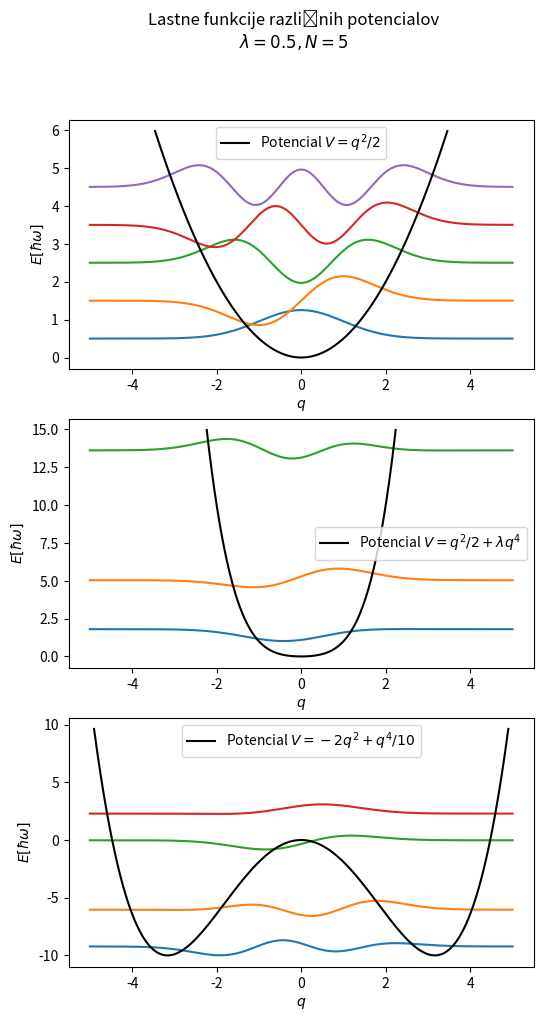

Recreate this plot in Python.
# =============================================================================
# Eigen values and eigen vectors
# Author: Miha Pompe
# =============================================================================

import time
import numpy as np
import matplotlib.pyplot as plt
import scipy as sc
from scipy import special as sp

# =============================================================================
# Core functions
# =============================================================================


def projection(A):
    A = A.copy()
    n = len(A)
    c_i = A[:, 0]
    e_i = np.zeros(n)
    e_i[0] = 1
    c_i_norm = np.linalg.norm(c_i)
    u = c_i - c_i_norm*e_i
    u_norm = np.linalg.norm(u)
    Q = np.eye(n) - 2*np.outer(u, u)/np.dot(u, u)
    return Q

def Householder_projection(A):
    # Returns Q R = A
    n = len(A)
    Q_s = np.eye(n)
    A_ = A.copy()
    for i in range(n-1):
        Q = projection(A_)
        Q_big = np.eye(n)
        Q_big[i:, i:] = Q.copy()
        Q_s = np.copy(Q_big) @ Q_s
        A_ = Q_s @ A
        A_ = A_[i+1:, i+1:]
    return Q_s.T, Q_s@A

def projection_tri_diag(A):
    A = A.copy()
    n = len(A)
    d_i = A[1:, 0]
    d_i_norm = np.linalg.norm(d_i)
    e_i = np.zeros(n-1)
    e_i[0] = 1
    u = d_i - d_i_norm*e_i
    u_norm = np.linalg.norm(u)
    Q = np.eye(n-1) - 2*np.outer(u, u)/u_norm**2
    #Q = np.eye(n-1) - 2*np.outer(d_i, d_i)/d_i_norm**2
    return Q

def Householder_tri_diag(A):
    n = len(A)
    Q_s = np.eye(n)
    Q_s_inv = np.eye(n)
    A_ = A.copy()
    for i in range(n-2):
        Q = projection_tri_diag(A_)
        Q_big = np.eye(n)
        Q_big[i+1:, i+1:] = Q.copy()
        Q_s = np.copy(Q_big) @ Q_s
        Q_s_inv = Q_s_inv @ np.copy(Q_big)
        A_ = Q_s @ A @ Q_s_inv
        A_ = A_[i+1:, i+1:]
    return Q_s @ A @ Q_s_inv, Q_s_inv

def Jacobi(A):
    n = len(A)
    A_ = A.copy()
    Z = np.eye(n)
    for i in range(10):
        for p in range(n-1):
            for q in range(n-1-p):
                theta = (A_[q,q]-A_[p,p])/2*A_[p,q]
                t = (-1 + 2*(theta > 0)/(abs(theta)+np.sqrt(theta**2+1)))
                c = 1/np.sqrt(t**2+1)
                s = t*c
                P = np.eye(n)
                P[p,p] = c
                P[q,q] = c
                P[p,q] = s
                P[q,p] = -s
                Z = Z @ P
                A_ = P.T @ A_ @ P
    return A_, Z

def QR_iteration(A, Z_old, method="Householder"):
    Z = np.eye(len(A))
    A_ = A.copy()
    for i in range(100):
        if method == "Householder":
            Q, R = Householder_projection(A_)
        elif method == "Numpy":
            Q, R = numpy_QR(A_)
        Z = Z @ Q
        A_ = R.copy() @ Q.copy()
    Z = Z_old @ Z
    Z_inv = Z@ Z_old
    return np.diag(A_), Z

def numpy_QR(A):
    return np.linalg.qr(A)

def numpy_diagonalize(A, n_max= None):
    if n_max == None:
        n_max = len(A)
    w, v = np.linalg.eig(A)
    id = w.argsort()
    w = w[id]
    v = v[id]
    return w[:n_max], v[:n_max]

def matrix_element_q(i, j):
    return np.sqrt(i+j+1)/2*(np.abs(j-i) == 1)

def matrix_element_q2(i, j):
    return (np.sqrt(j*(j-1))*(i == j-2) + (2*j+1)*(i == j) + np.sqrt((j+1)*(j+2))*(i == j+2))/2

def divide_factorial(i, j):
    if i == j:
        return 1
    elif i > j:
        return np.prod(np.linspace(j+1, i, int(i-j)))
    else:
        return 1/np.prod(np.linspace(i+1, j, int(j-i)))

def matrix_element_q4(i, j):
    a = (i == j+4) + 4*(2*j+3)*(i == (j+2)) + 12*(2*j**2+2*j+1)*(i == j) + 16*j*(2*j**2-3*j+1)*(i == j-2) + 16*j*(j**3-6*j**2+11*j-6)*(i == j-4)
    if a == 0:
        return 0
    b = divide_factorial(i, j)
    return a*2**((i-j-8)/2)*np.sqrt(b)

def Hamiltonian_matrix(N, lamda, type="q4"):
    # N - matrix size
    # H = H_0 + lambda q^4
    i, j = np.array(np.meshgrid(np.linspace(1, N, N), np.linspace(1, N, N)))
    i = i.reshape(N**2)
    j = j.reshape(N**2)
    E0 = np.linspace(0, N, N)+1/2
    if type == "q4":
        mat = []
        for t in range(len(i)):
            mat.append(matrix_element_q4(i[t], j[t]))
        mat = np.array(mat)
        mat = mat.reshape(N, N)
    elif type == "q2":
        mat = matrix_element_q2(i, j)
        mat = mat.reshape(N, N)
        mat = mat @ mat
    elif type == "q":
        mat = matrix_element_q(i, j)
        mat = mat.reshape(N, N)
        mat = mat @ mat @ mat @ mat
    return lamda * mat + E0*np.eye(N)

def Hamiltonian_matrix_2(N):
    i, j = np.array(np.meshgrid(np.linspace(1, N, N), np.linspace(1, N, N)))
    i = i.reshape(N**2)
    j = j.reshape(N**2)
    mat = matrix_element_q2(i, j)
    mat = mat.reshape(N, N)
    return -5/2*mat + mat @ mat /10 + np.eye(N)

def base_functions(x, n):
    return 1/np.sqrt(2**n*sp.factorial(n)*np.sqrt(np.pi))*np.exp(-x**2/2)*sp.hermite(n)(x)

# =============================================================================
# Visualization
# =============================================================================

def draw_H_0_base():
    x = np.linspace(-10, 10, 500)
    for i in range(10):
        y = base_functions(x, i)+i+1/2
        plt.plot(x, y)
    x = np.linspace(-5, 5, 100)
    plt.plot(x, x**2/2)
    plt.show()
    return

def draw_state(eigen_values, eigen_vectors, lamda):
    x = np.linspace(-5, 5, 500)
    for i, eigen in enumerate(eigen_values):
        y = np.zeros(500)
        for j in range(len(eigen_vectors[i])):
            y += base_functions(x, j)*eigen_vectors[i][j]
        plt.plot(x, y+eigen*(i + 1/2))
    x = np.linspace(-5, 5, 500)
    plt.plot(x, x**2/2+lamda*x**4)
    plt.show()
    return

def plot_matrix(A):
    plt.matshow(A)
    plt.colorbar()
    plt.show()

def plot_Hamiltonian_matrix():
    N = 30
    method = ["q4", "q2", "q"]
    fig, ax = plt.subplots(1,3, figsize=(10,5))
    for lamda in range(3):
        H = Hamiltonian_matrix(N, 0.5, method[lamda])
        ax[lamda].matshow(H)
        ax[lamda].set_ylabel("$i$")
        ax[lamda].set_xlabel("$j$")
        ax[lamda].set_title(f"Metoda {method[lamda]}")
        #ax[lamda].colorbar()
    plt.suptitle("Hamiltonova matrika\nVelikost matrike $N = 30, \lambda = 0.5$")
    plt.savefig("matrika.pdf")
    plt.show()
    return


def accuracy_of_diagonalization():
    return

def eigen_values_vs_lambda():
    N = 20
    lam = np.linspace(0, 1, 20)
    eig = []
    eig_max = []
    x = []
    fig, ax = plt.subplots(2, sharex=True)
    fig.suptitle("Lastne vrednosti matrike velikosti 20 v odvisnosti od $\lambda$\n in relativna napaka izračuna")
    for lamda in lam:
        H = Hamiltonian_matrix(N, lamda)
        H_tri, Z_old = Householder_tri_diag(H)
        eig_h, Z_h = QR_iteration(H_tri, Z_old, "Householder")
        eig_nq, Z_nq = QR_iteration(H_tri, Z_old, "Numpy")
        eig_n, Z_n = numpy_diagonalize(H)
        Z_n = Z_n.T
        eig.append([eig_h, eig_nq, eig_n])
        eig_max.append([np.max(eig_h), np.max(eig_nq), np.max(eig_n)])
        x.append(lamda*np.ones(len(eig_h)))
    eig = np.array(eig)
    eig_max = np.array(eig_max)
    x = np.array(x).flatten()
    ax[0].scatter(x, eig[:,0], label="Householder")
    ax[0].scatter(x, eig[:,1], label="Numpy QR")
    ax[0].scatter(x, eig[:,2], label="Numpy diag")
    ax[0].set_ylabel("$E$")
    ax[0].legend()
    
    x = np.linspace(0, 1, 20)
    ax[1].plot(x, np.abs(eig_max[:,2]- eig_max[:,0])/eig_max[:,2], label="Householder napaka")
    ax[1].plot(x, np.abs(eig_max[:,2]- eig_max[:,1])/eig_max[:,2], label="Numpy tri diag. napaka")
    ax[1].legend()
    ax[1].set_ylabel("$\Delta E$")
    ax[1].set_xlabel("$\lambda$")
    ax[1].set_yscale("log")

    plt.savefig("eigen_vs_lambda.pdf")
    plt.show()
    return

def eigen_values_vs_N():
    N_all = np.linspace(100, 500, 5)
    eig = []
    eig_max = []
    x = []
    lamda = 0.5

    plt.title("Lastne vrednosti pri različnih velikostih matrik")
    for N in N_all:
        print(f"Starting N = {int(N)}")
        H = Hamiltonian_matrix(int(N), lamda)
        H_tri, Z_old = Householder_tri_diag(H)
        eig_h, Z_h = QR_iteration(H_tri, Z_old, "Householder")
        eig_nq, Z_nq = QR_iteration(H_tri, Z_old, "Numpy")
        eig_n, Z_n = numpy_diagonalize(H)
        Z_n = Z_n.T
        eig.append([eig_h, eig_nq, eig_n])
        eig_max.append([np.max(eig_h), np.max(eig_nq), np.max(eig_n)])
        x.append(int(N)*np.ones(len(eig_h)))
    eig = np.array(eig)
    eig_max = np.array(eig_max)
    x = np.array(x)
    #print(x)
    eig2 = []
    eig2_max = []
    x = np.hstack(x)
    #print(np.hstack(eig[:,0]))
    eig2.append(np.hstack(eig[:,0]))
    eig2.append(np.hstack(eig[:,1]))
    eig2.append(np.hstack(eig[:,2]))
    eig2_max.append(np.hstack(eig_max[:,0]))
    eig2_max.append(np.hstack(eig_max[:,1]))
    eig2_max.append(np.hstack(eig_max[:,2]))
    for i, t in enumerate(eig):
        plt.plot(np.sort(np.flip(t[0])), label=f"N = {N_all[i]}")
    plt.ylabel("$E_n [\hbar\omega]$")
    plt.xlabel("$n$")
    plt.legend()
    plt.savefig("eigen_vs_N.pdf")
    plt.show()
    
    plt.title("Relativna napaka lastnih vrednosti")
    plt.plot(N_all, np.abs(eig2_max[2]- eig2_max[0])/eig2_max[2], label="Householder napaka")
    plt.plot(N_all, np.abs(eig2_max[2]- eig2_max[1])/eig2_max[2], label="Numpy tri diag. napaka")
    plt.legend()
    plt.ylabel("$\Delta E$")
    plt.xlabel("$N$")
    plt.yscale("log")

    plt.savefig("eigen_vs_N2.pdf")
    plt.show()
    return

def time_vs_N():
    N_all = np.linspace(1, 500, 20)
    lamda = 0.5
    times = []
    for N in N_all:
        print(f"Starting N = {int(N)}")
        time1 = time.time()
        H = Hamiltonian_matrix(int(N), lamda)
        time2 = time.time()
        dt1 = time2-time1
        H_tri, Z_old = Householder_tri_diag(H)
        time3 = time.time()
        dt2 = time3 - time2
        QR_iteration(H_tri, Z_old, "Householder")
        time4 = time.time()
        dt3 = time4 - time3
        QR_iteration(H_tri, Z_old, "Numpy")
        time5 = time.time()
        dt4 = time5 - time4
        numpy_diagonalize(H)
        time6 = time.time()
        dt5 = time6 - time5
        print(dt5)
        times.append([dt2+dt3, dt2+dt4, dt5])
    times = np.array(times).T

    title = ["Householder", "Numpy QR", "Numpy diag"]
    for i, t in enumerate(times):
        plt.plot(N_all, t, label=title[i])
    plt.title("Čas diagonalizacije")
    plt.ylabel("$t [s]$")
    plt.yscale("log")
    plt.xlabel("$N$")
    plt.legend()
    plt.savefig("N_vs_time.pdf")
    plt.show()

def q_n_vs_N():
    q_n = ["q4", "q2", "q"]
    titles = ["$[q_{ij}^4]$", "$[q_{ij}^2]^2$", "$[q_{ij}]^4$"]
    ts = []
    n = np.linspace(3, 101, 98)
    for j, q in enumerate(q_n):
        t = []
        print(q)
        for N in range(3, 101):
            time1 = time.time()
            H = Hamiltonian_matrix(N, 0.5, q)
            time2 = time.time()
            #eig, Z = numpy_diagonalize(H)
            
            dt = time2-time1
            t.append(dt)
        ts.append(t)
        plt.plot(n, t, label=titles[j])
    plt.legend()
    plt.xlabel("$N$")
    plt.yscale("log")
    plt.ylabel("t [s]")
    plt.title("Časovna zahtevnost računanja perturbacijskih matrik")
    plt.savefig("q_vs_N.pdf")
    plt.show()

def H2_vs_H():
    N = 100
    plt.figure(figsize=(10,5))
    H = Hamiltonian_matrix(N, 0.5, "q2")
    H2 = Hamiltonian_matrix_2(N)
    eig1, Z = numpy_diagonalize(H)
    eig2, Z = numpy_diagonalize(H2)

    plt.subplot(121)
    plt.plot(np.sort(eig1), label="$H$") 
    plt.plot(np.sort(eig2), label="$H_2$")
    plt.xlabel("$n$")
    plt.ylabel("$E [\hbar\omega]$")  
    x = np.linspace(0, N-1, N-1)
    plt.plot(x, x, label="$H_0$")
    plt.legend()

    plt.subplot(122)
    n = 20
    plt.plot(np.sort(eig1)[:n], label="$H$") 
    plt.plot(np.sort(eig2)[:n], label="$H_2$")
    plt.xlabel("$n$")
    plt.ylabel("$E [\hbar\omega]$")  
    x = np.linspace(0, N-1, N-1)
    plt.plot(x[:n], x[:n], label="$H_0$")
    plt.legend()


    plt.suptitle("Lastne energije različnih potencialov\n$\lambda = 0.5, N = 100$")
    plt.savefig("H2_H.pdf")
    plt.show()

# Time vs N, compare different diagonalization techniques Done
# Absolute error of implemented diagonalization methods vs N    Done

def draw_H_states():
    N = 4
    plt.figure(figsize=(6,11))
    H = Hamiltonian_matrix(N, 0.5, "q2")
    H2 = Hamiltonian_matrix_2(N)
    eig1, Z1 = numpy_diagonalize(H, 5)
    eig2, Z2 = numpy_diagonalize(H2, 5)

    plt.subplot(311)
    x = np.linspace(-5, 5, 500)
    for i in range(5):
        y = base_functions(x, i)+(i+1/2)
        plt.plot(x, y)
        y = x**2/2
    
    plt.plot(x[y < 6], y[y<6], label="Potencial $V = q^2/2$", c="black")
    plt.legend()
    plt.xlabel("$q$")
    plt.ylabel("$E [\hbar\omega]$")



    lamda = 0.5
    plt.subplot(312)
    
    for i, eigen in enumerate(eig1):
        y = np.zeros(500)
        for j in range(len(Z1[i])):
            y += base_functions(x, j)*Z1[i][j]
        if np.all(y+eigen*(i + 1/2) < 50):
            plt.plot(x, y+eigen+(i + 1/2))
    x = np.linspace(-5, 5, 500)
    y = x**2/2+lamda*x**4
    plt.plot(x[y < 15], y[y<15], label="Potencial $V = q^2/2 + \lambda q^4$", c="black")
    plt.legend()
    plt.xlabel("$q$")
    plt.ylabel("$E [\hbar\omega]$")
    
    plt.subplot(313)
    for i, eigen in enumerate(eig2):
        y = np.zeros(500)
        for j in range(len(Z2[i])):
            y += base_functions(x, j)*Z2[i][j]
        plt.plot(x, y+eigen+(i + 1/2))
    x = np.linspace(-5, 5, 500)
    y = -2*x**2+x**4/10
    plt.plot(x[y < 10], y[y<10], label="Potencial $V = -2q^2 + q^4/10$", c="black")
    plt.legend()
    plt.xlabel("$q$")
    plt.ylabel("$E [\hbar\omega]$")

    plt.suptitle("Lastne funkcije različnih potencialov\n$\lambda = 0.5, N = 5$")
    plt.savefig("lastne_f_vs_potenciali.pdf")
    plt.show()
    return


# Draw states

if __name__ == "__main__":

    ##### Exercises #####
    #plot_Hamiltonian_matrix()
    #eigen_values_vs_lambda()
    #eigen_values_vs_N()
    #time_vs_N()
    #q_n_vs_N()
    #H2_vs_H()
    draw_H_states()
    # H4 = Hamiltonian_matrix(100, 0.5, "q4")
    # H2 = Hamiltonian_matrix(100, 0.5, "q2")
    # H1 = Hamiltonian_matrix(100, 0.5, "q")
    # print(np.sum(np.abs(H4)))
    # print(np.sum(np.abs(H4-H2))/np.sum(np.abs(H4)))
    # print(np.sum(np.abs(H4-H1))/np.sum(np.abs(H4)))

    # H = Hamiltonian_matrix(10, 0.00000001)
    # H, Z_old = Householder_tri_diag(H)
    # eig, Z = QR_iteration(H, Z_old, "Householder")   
    # draw_state(eig, Z, 0.00000001)


    # H = Hamiltonian_matrix(10, 0.0001)
    # H, Z_old = Householder_tri_diag(H)
    # eig, Z = QR_iteration(H, Z_old, "Householder")
    # print(eig)
    # draw_state(eig, Z.T, 0)
    # H = Hamiltonian_matrix(10, 0.0001)
    # eig, Z = numpy_diagonalize(H)
    # print(eig)
    # draw_state(eig, Z.T, 0)